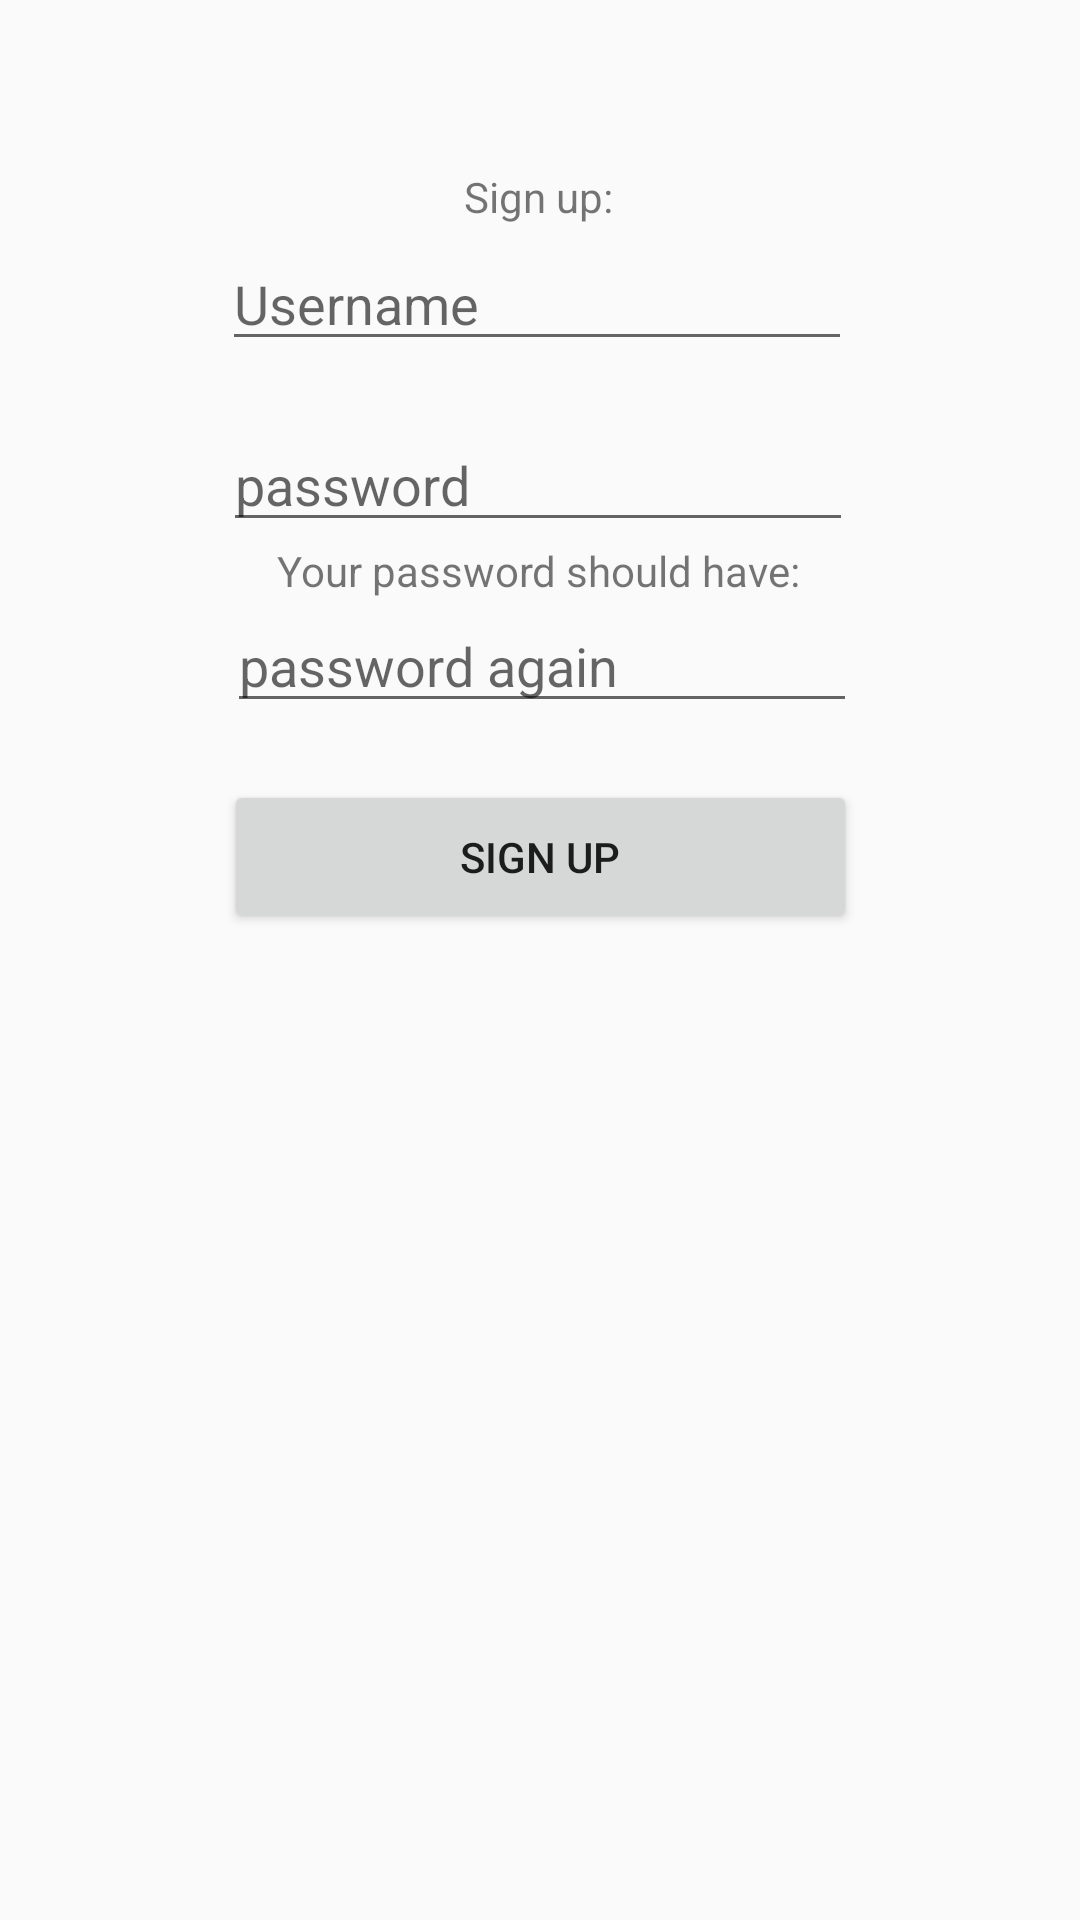

Layout XML and referenced resources for this Android screen:
<!-- AndroidManifest.xml: application theme AppTheme.NoActionBar -->
<!-- res/layout/activity_signup.xml -->
<?xml version="1.0" encoding="utf-8"?>
<androidx.constraintlayout.widget.ConstraintLayout
    xmlns:android="http://schemas.android.com/apk/res/android"
    xmlns:app="http://schemas.android.com/apk/res-auto"
    xmlns:tools="http://schemas.android.com/tools"
    android:layout_width="match_parent"
    android:layout_height="match_parent"
    tools:context=".SignupActivity">


    <TextView
        android:id="@+id/textView3"
        android:layout_width="wrap_content"
        android:layout_height="wrap_content"
        android:layout_marginTop="56dp"
        android:text="Sign up:"
        app:layout_constraintEnd_toEndOf="parent"
        app:layout_constraintHorizontal_bias="0.498"
        app:layout_constraintStart_toStartOf="parent"
        app:layout_constraintTop_toTopOf="parent" />

    <EditText
        android:id="@+id/editTextPassword"
        android:layout_width="wrap_content"
        android:layout_height="wrap_content"
        android:ems="10"
        android:hint="password"
        android:inputType="textPassword"
        app:layout_constraintEnd_toEndOf="parent"
        app:layout_constraintHorizontal_bias="0.495"
        app:layout_constraintStart_toStartOf="parent"
        app:layout_constraintTop_toBottomOf="@+id/usernameStatus" />

    <EditText
        android:id="@+id/editTextPasswordAgain"
        android:layout_width="wrap_content"
        android:layout_height="wrap_content"
        android:ems="10"
        android:hint="password again"
        android:inputType="textPassword"
        app:layout_constraintEnd_toEndOf="parent"
        app:layout_constraintHorizontal_bias="0.504"
        app:layout_constraintStart_toStartOf="parent"
        app:layout_constraintTop_toBottomOf="@+id/passwordRequirements" />

    <Button
        android:id="@+id/singUpButton"
        android:layout_width="211dp"
        android:layout_height="51dp"
        android:onClick="signUp"
        android:text="Sign up"
        app:layout_constraintEnd_toEndOf="parent"
        app:layout_constraintStart_toStartOf="parent"
        app:layout_constraintTop_toBottomOf="@+id/passwordStatus" />

    <TextView
        android:id="@+id/passwordRequirements"
        android:layout_width="wrap_content"
        android:layout_height="wrap_content"
        android:text="Your password should have:"
        app:layout_constraintEnd_toEndOf="parent"
        app:layout_constraintHorizontal_bias="0.497"
        app:layout_constraintStart_toStartOf="parent"
        app:layout_constraintTop_toBottomOf="@+id/editTextPassword" />

    <TextView
        android:id="@+id/passwordStatus"
        android:layout_width="fill_parent"
        android:layout_height="wrap_content"
        android:gravity="center"
        app:layout_constraintStart_toStartOf="parent"
        app:layout_constraintTop_toBottomOf="@+id/editTextPasswordAgain" />

    <TextView
        android:id="@+id/usernameStatus"
        android:layout_width="fill_parent"
        android:layout_height="wrap_content"
        android:gravity="center"
        app:layout_constraintStart_toStartOf="parent"
        app:layout_constraintTop_toBottomOf="@+id/editTextUsername" />

    <EditText
        android:id="@+id/editTextUsername"
        android:layout_width="wrap_content"
        android:layout_height="wrap_content"
        android:layout_marginTop="4dp"
        android:ems="10"
        android:hint="Username"
        android:inputType="textPersonName"
        app:layout_constraintEnd_toEndOf="parent"
        app:layout_constraintHorizontal_bias="0.494"
        app:layout_constraintStart_toStartOf="parent"
        app:layout_constraintTop_toBottomOf="@+id/textView3" />
</androidx.constraintlayout.widget.ConstraintLayout>
<!-- resources referenced by this layout -->
<resources>
  <style name="AppTheme.NoActionBar">
          <item name="windowActionBar">false</item>
          <item name="windowNoTitle">true</item>
      </style>
</resources>
